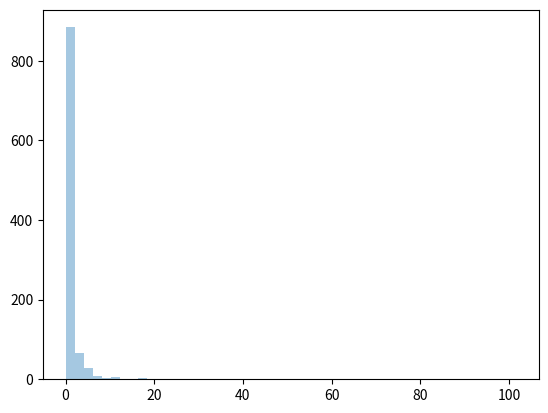

This chart was generated by the following Python code:
#Pareto Distribution
#A distribution following Pareto's law i.e. 80-20 distribution (20% factors cause 80% outcome).

#It has two parameter:
#a->shape parameter.
#size->The shape of the returned array.

from numpy import random
x=random.pareto(a=2, size=(2,3))
print(x)

#visualizing pareto distribution
import matplotlib.pyplot as plt
import seaborn as sns
sns.distplot(random.pareto(a=2, size=1000), kde=False)
plt.show()
